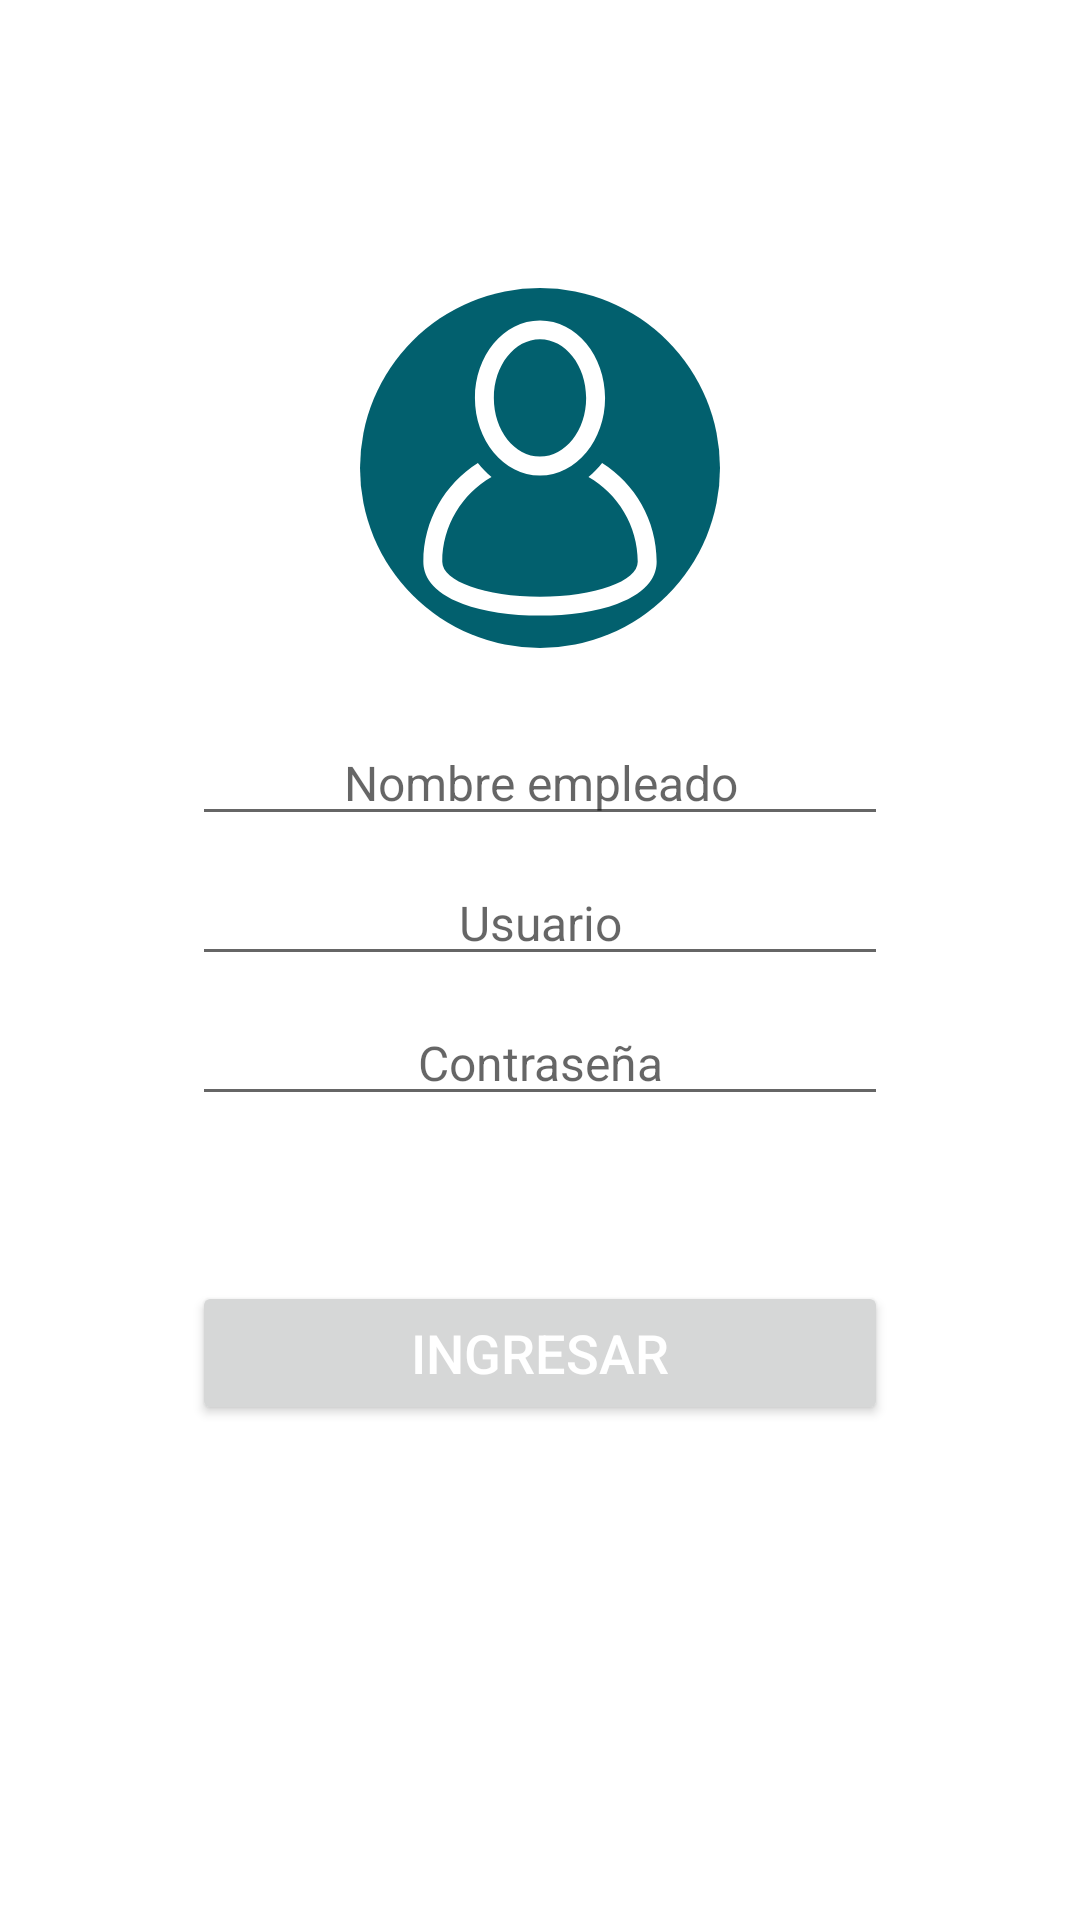

The Android layout XML behind this screen, and the referenced resources:
<!-- AndroidManifest.xml: application theme Theme.SalarioApp -->
<!-- res/layout/activity_main.xml -->
<?xml version="1.0" encoding="utf-8"?>
<androidx.constraintlayout.widget.ConstraintLayout xmlns:android="http://schemas.android.com/apk/res/android"
    xmlns:app="http://schemas.android.com/apk/res-auto"
    xmlns:tools="http://schemas.android.com/tools"
    android:layout_width="match_parent"
    android:layout_height="match_parent"
    tools:context=".MainActivity">

    <ImageView
        android:id="@+id/imageView"
        android:layout_width="120dp"
        android:layout_height="120dp"
        android:layout_marginTop="96dp"
        app:layout_constraintEnd_toEndOf="parent"
        app:layout_constraintHorizontal_bias="0.5"
        app:layout_constraintStart_toStartOf="parent"
        app:layout_constraintTop_toTopOf="parent"
        app:srcCompat="@drawable/ic_user_fill" />

    <EditText
        android:id="@+id/etuser"
        android:layout_width="0dp"
        android:layout_height="wrap_content"
        android:layout_marginStart="64dp"
        android:layout_marginTop="8dp"
        android:layout_marginEnd="64dp"
        android:ems="10"
        android:hint="Usuario"
        android:inputType="textPersonName"
        android:textAlignment="center"
        android:textSize="16sp"
        app:layout_constraintBottom_toBottomOf="parent"
        app:layout_constraintEnd_toEndOf="parent"
        app:layout_constraintHorizontal_bias="0.0"
        app:layout_constraintStart_toStartOf="parent"
        app:layout_constraintTop_toBottomOf="@+id/etname"
        app:layout_constraintVertical_bias="0.0" />

    <EditText
        android:id="@+id/etpassword"
        android:layout_width="0dp"
        android:layout_height="wrap_content"
        android:layout_marginStart="64dp"
        android:layout_marginTop="8dp"
        android:layout_marginEnd="64dp"
        android:ems="10"
        android:hint="Contraseña"
        android:inputType="textPassword"
        android:textAlignment="center"
        android:textSize="16sp"
        app:layout_constraintBottom_toBottomOf="parent"
        app:layout_constraintEnd_toEndOf="parent"
        app:layout_constraintHorizontal_bias="0.0"
        app:layout_constraintStart_toStartOf="parent"
        app:layout_constraintTop_toBottomOf="@+id/etuser"
        app:layout_constraintVertical_bias="0.0" />

    <Button
        android:id="@+id/btnsignin"
        android:layout_width="0dp"
        android:layout_height="wrap_content"
        android:layout_marginStart="64dp"
        android:layout_marginEnd="64dp"
        android:onClick="login"
        android:text="INGRESAR"
        android:textColor="@android:color/white"
        android:textSize="18sp"
        app:cornerRadius="50dp"
        app:iconPadding="18dp"
        app:layout_constraintBottom_toBottomOf="parent"
        app:layout_constraintEnd_toEndOf="parent"
        app:layout_constraintHorizontal_bias="0.0"
        app:layout_constraintStart_toStartOf="parent"
        app:layout_constraintTop_toBottomOf="@+id/etpassword"
        app:layout_constraintVertical_bias="0.25"
        app:rippleColor="@color/colorPrimaryDark" />

    <EditText
        android:id="@+id/etname"
        android:layout_width="0dp"
        android:layout_height="wrap_content"
        android:layout_marginStart="64dp"
        android:layout_marginTop="24dp"
        android:layout_marginEnd="64dp"
        android:ems="10"
        android:hint="Nombre empleado"
        android:inputType="textPersonName"
        android:textAlignment="center"
        android:textSize="16sp"
        app:layout_constraintEnd_toEndOf="parent"
        app:layout_constraintStart_toStartOf="parent"
        app:layout_constraintTop_toBottomOf="@+id/imageView" />

</androidx.constraintlayout.widget.ConstraintLayout>
<!-- resources referenced by this layout -->
<resources>
  <color name="colorPrimaryDark">#014A54</color>
  <!-- drawable ic_user_fill (drawable) -->
  <vector xmlns:android="http://schemas.android.com/apk/res/android"
      android:width="512dp"
      android:height="512dp"
      android:viewportWidth="456.368"
      android:viewportHeight="456.368">
    <path
        android:pathData="M228.184,228.184m-228.184,0a228.184,228.184 0,1 1,456.368 0a228.184,228.184 0,1 1,-456.368 0"
        android:fillColor="#02606e"/>
    <path
        android:pathData="M306.912,221.904c-5.061,6.373 -10.747,12.257 -17.277,17.567c37.276,21.382 62.442,61.582 62.442,107.55c0,24.838 -54.421,44.295 -123.894,44.295s-123.894,-19.457 -123.894,-44.295c0,-45.968 25.166,-86.167 62.442,-107.55c-6.53,-5.31 -12.216,-11.193 -17.277,-17.567c-41.512,26.215 -69.144,72.496 -69.144,125.116c0,15.94 8.728,38.155 50.311,53.465c25.938,9.551 60.587,14.809 97.563,14.809c36.976,0 71.625,-5.259 97.563,-14.809c41.582,-15.31 50.311,-37.525 50.311,-53.465C376.056,294.401 348.424,248.119 306.912,221.904z"
        android:fillColor="#ffffff"/>
    <path
        android:pathData="M228.182,237.705c46.603,0 82.49,-45.048 82.49,-98.316C310.672,86.097 274.767,41.073 228.182,41.073c-46.603,0 -82.49,45.048 -82.49,98.316C145.693,192.681 181.598,237.705 228.182,237.705zM228.182,65.052c32.262,0 58.51,33.347 58.51,74.336s-26.248,74.336 -58.51,74.336s-58.51,-33.347 -58.51,-74.336S195.92,65.052 228.182,65.052z"
        android:fillColor="#ffffff"/>
  </vector>
  <style name="Theme.SalarioApp" parent="Theme.MaterialComponents.DayNight.DarkActionBar">
          
          <item name="colorPrimary">@color/colorPrimary</item>
          <item name="colorPrimaryVariant">@color/colorPrimaryDark</item>
          <item name="colorOnPrimary">@color/white</item>
          
          <item name="colorSecondary">@color/colorAccentSecondary</item>
          <item name="colorSecondaryVariant">@color/colorAccent</item>
          <item name="colorOnSecondary">@color/black</item>
          
          <item name="android:statusBarColor" tools:targetApi="l">?attr/colorPrimaryVariant</item>
          
      </style>
  <color name="colorPrimary">#027787</color>
  <color name="white">#FFFFFFFF</color>
  <color name="colorAccentSecondary">#FF881A</color>
  <color name="colorAccent">#DC6A00</color>
  <color name="black">#FF000000</color>
</resources>
